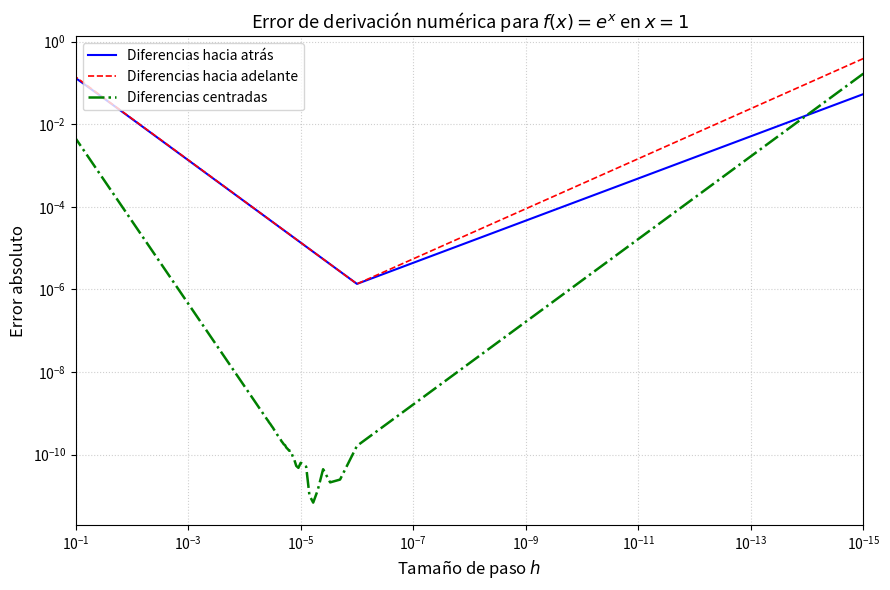

Source code (Python):
import numpy as np
import matplotlib.pyplot as plt

# ------------------------------------------------------------
# 1) Función a derivar y su derivada analítica
# ------------------------------------------------------------
def mi_funcion(x):
    return np.exp(x)

def derivada_exacta(x):
    return np.exp(x)

# ------------------------------------------------------------
# 2) Esquemas de diferencias finitas para primera derivada
# ------------------------------------------------------------
def adelante(f, x, h):
    return (f(x + h) - f(x)) / h

def atras(f, x, h):
    return (f(x) - f(x - h)) / h

def centrada(f, x, h):
    return (f(x + h) - f(x - h)) / (2.0 * h)

# ------------------------------------------------------------
# 3) Parámetros de la prueba
# ------------------------------------------------------------
punto_evaluacion = 1.0
h_min = 1e-15
h_max = 1e-1
num_pasos = 100000   # mismo número que el original

# Generamos espaciado lineal (mismo método)
h_vals = np.linspace(h_min, h_max, num_pasos)

# ------------------------------------------------------------
# 4) Cálculo de errores absolutos
# ------------------------------------------------------------
valor_real = derivada_exacta(punto_evaluacion)

err_adelante = np.abs(valor_real - adelante(mi_funcion, punto_evaluacion, h_vals))
err_atras    = np.abs(valor_real - atras(mi_funcion, punto_evaluacion, h_vals))
err_centrada = np.abs(valor_real - centrada(mi_funcion, punto_evaluacion, h_vals))

# ------------------------------------------------------------
# 5) Gráfica en escala log-log (eje x invertido)
# ------------------------------------------------------------
plt.figure(figsize=(9, 6))
plt.loglog(h_vals, err_atras,    'b-',  linewidth=1.5, label='Diferencias hacia atrás')
plt.loglog(h_vals, err_adelante, 'r--', linewidth=1.2, label='Diferencias hacia adelante')
plt.loglog(h_vals, err_centrada, 'g-.', linewidth=1.8, label='Diferencias centradas')

plt.xlabel(r'Tamaño de paso $h$', fontsize=12)
plt.ylabel('Error absoluto', fontsize=12)
plt.title('Error de derivación numérica para $f(x)=e^x$ en $x=1$', fontsize=13)
plt.xlim(h_max, h_min)   # invertir eje: de grande a pequeño
plt.grid(True, which='both', linestyle=':', alpha=0.6)
plt.legend(loc='upper left')
plt.tight_layout()
plt.show()

# ------------------------------------------------------------
# 6) Encontrar los h óptimos (mínimo error)
# ------------------------------------------------------------
idx_adelante = np.argmin(err_adelante)
idx_atras    = np.argmin(err_atras)
idx_centrada = np.argmin(err_centrada)

print("="*50)
print("Resultados de optimización del paso h:")
print("-"*50)
print(f" Adelante → error mínimo = {err_adelante[idx_adelante]:.3e}   en h = {h_vals[idx_adelante]:.3e}")
print(f" Atrás    → error mínimo = {err_atras[idx_atras]:.3e}   en h = {h_vals[idx_atras]:.3e}")
print(f" Centrada → error mínimo = {err_centrada[idx_centrada]:.3e}   en h = {h_vals[idx_centrada]:.3e}")
print("="*50)
